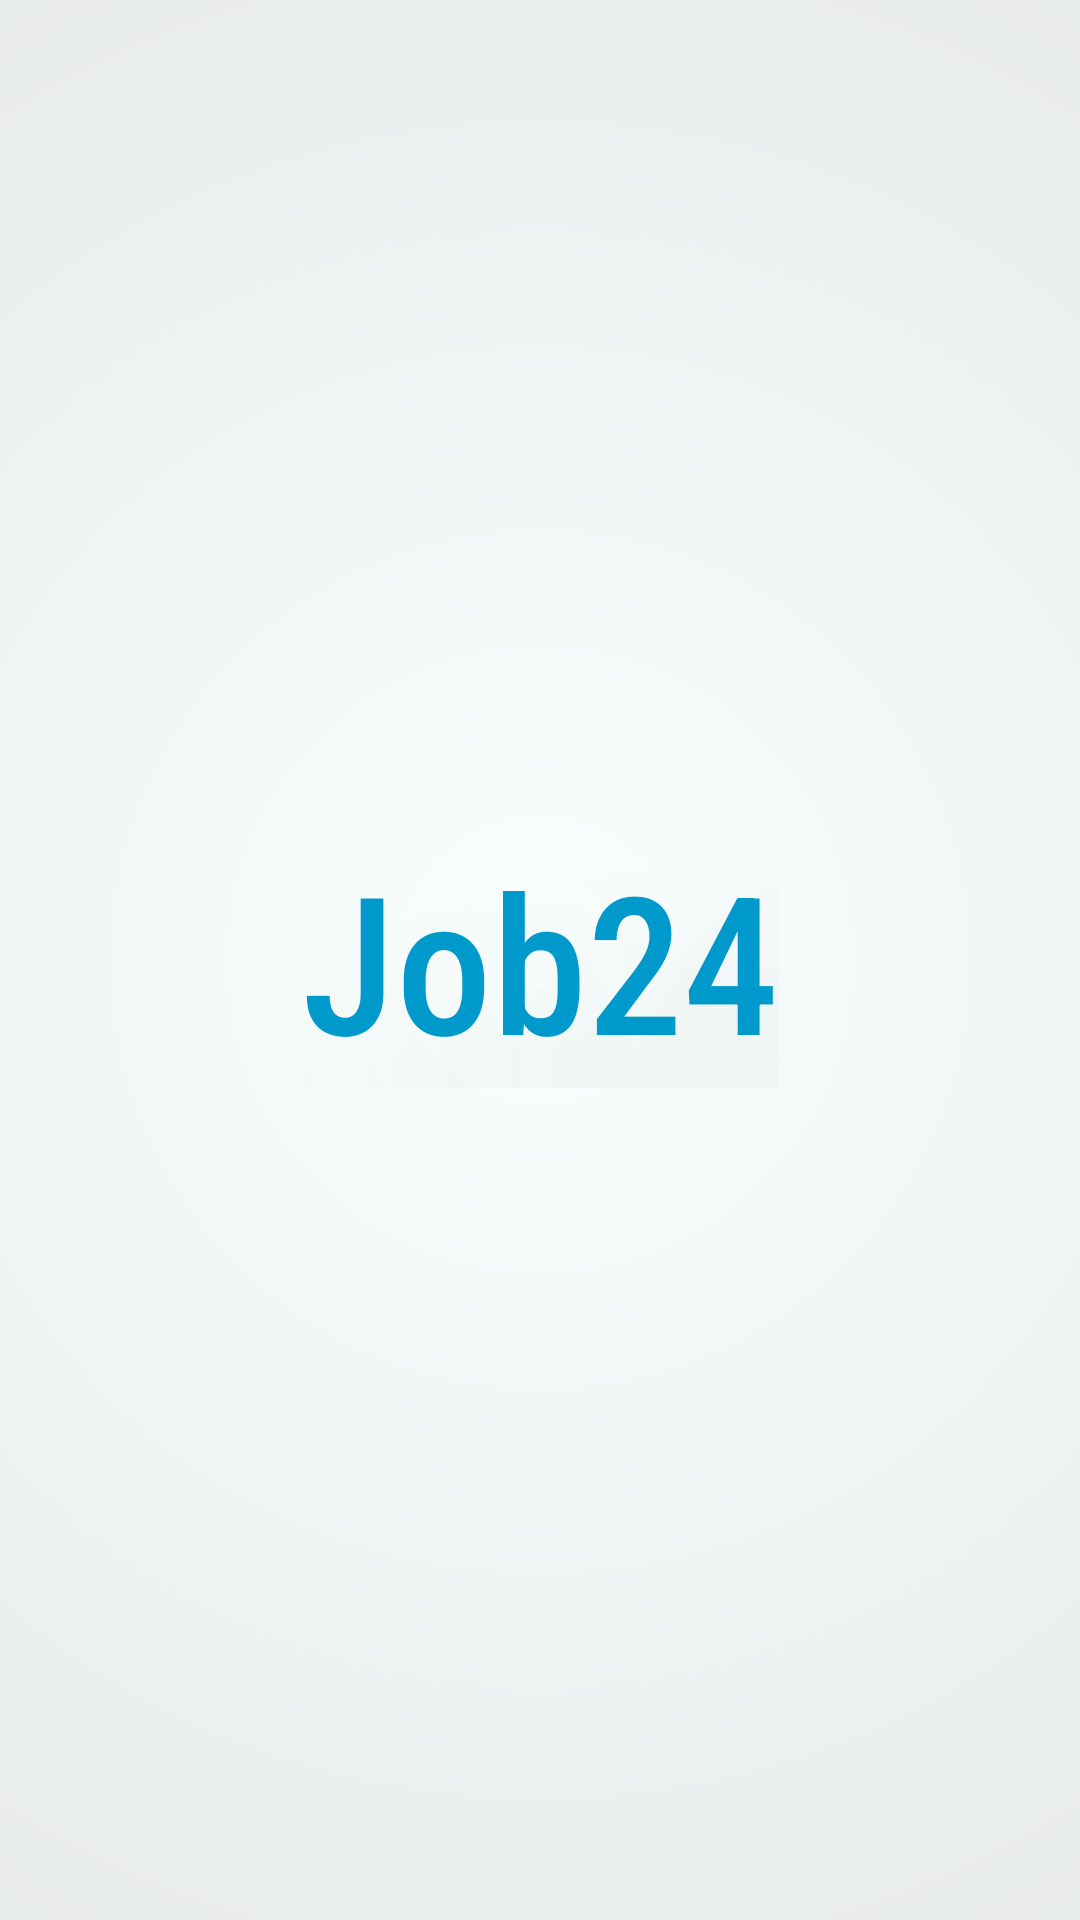

This screen was rendered from an Android layout file. Write that file and the resources it references.
<!-- AndroidManifest.xml: application theme Theme.Job24 -->
<!-- res/layout/fragment_splash.xml -->
<?xml version="1.0" encoding="utf-8"?>
<layout xmlns:android="http://schemas.android.com/apk/res/android"
    xmlns:tools="http://schemas.android.com/tools"
    xmlns:app="http://schemas.android.com/apk/res-auto">

    <data>

    </data>

    <androidx.constraintlayout.widget.ConstraintLayout
        android:layout_width="match_parent"
        android:layout_height="match_parent"
        android:background="@drawable/splash_bg"
        tools:context=".common.SplashFragment">

        <TextView
            android:id="@+id/app_name"
            android:layout_width="wrap_content"
            android:layout_height="wrap_content"
            android:fontFamily="sans-serif-condensed-medium"
            android:shadowColor="#D3D3D3"
            android:shadowDx="100"
            android:shadowDy="100"
            android:shadowRadius="200"
            android:text="@string/app_name"
            android:textAppearance="@style/TextAppearance.AppCompat.Large"
            android:textColor="@android:color/holo_blue_dark"
            android:textSize="64sp"
            app:layout_constraintBottom_toBottomOf="parent"
            app:layout_constraintEnd_toEndOf="parent"
            app:layout_constraintStart_toStartOf="parent"
            app:layout_constraintTop_toTopOf="parent" />
    </androidx.constraintlayout.widget.ConstraintLayout>

</layout>
<!-- resources referenced by this layout -->
<resources>
  <!-- drawable splash_bg (drawable) -->
  <?xml version="1.0" encoding="utf-8"?>
  <shape xmlns:android="http://schemas.android.com/apk/res/android">
      <gradient
          android:angle="270"
          android:endColor="#DBDBDC"
          android:startColor="#F9FFFE"
          android:gradientRadius="180%p"
          android:type="radial" />
  
  </shape>
  <string name="app_name">Job24</string>
  <style name="Theme.Job24" parent="Theme.MaterialComponents.DayNight.NoActionBar">
          
          <item name="colorPrimary">@color/purple_500</item>
          <item name="colorPrimaryVariant">@color/purple_700</item>
          <item name="colorOnPrimary">@color/white</item>
          
          <item name="colorSecondary">@color/teal_200</item>
          <item name="colorSecondaryVariant">@color/teal_700</item>
          <item name="colorOnSecondary">@color/black</item>
          
          <item name="android:statusBarColor" tools:targetApi="l">?attr/colorPrimaryVariant</item>
          
      </style>
  <color name="purple_500">#ff0099cc</color>
  <color name="purple_700">#FF3700B3</color>
  <color name="white">#FFFFFFFF</color>
  <color name="teal_200">#FF03DAC5</color>
  <color name="teal_700">#FF018786</color>
  <color name="black">#FF000000</color>
</resources>
